4-way image classification set "fp2" from GitHub (KeshavRathii/Tomato-leaf-disease-detection-using-ViT); label vocabulary: tomato brown spots, tomato blight leaf, tomato healthy, tomato leaf yellow virus.

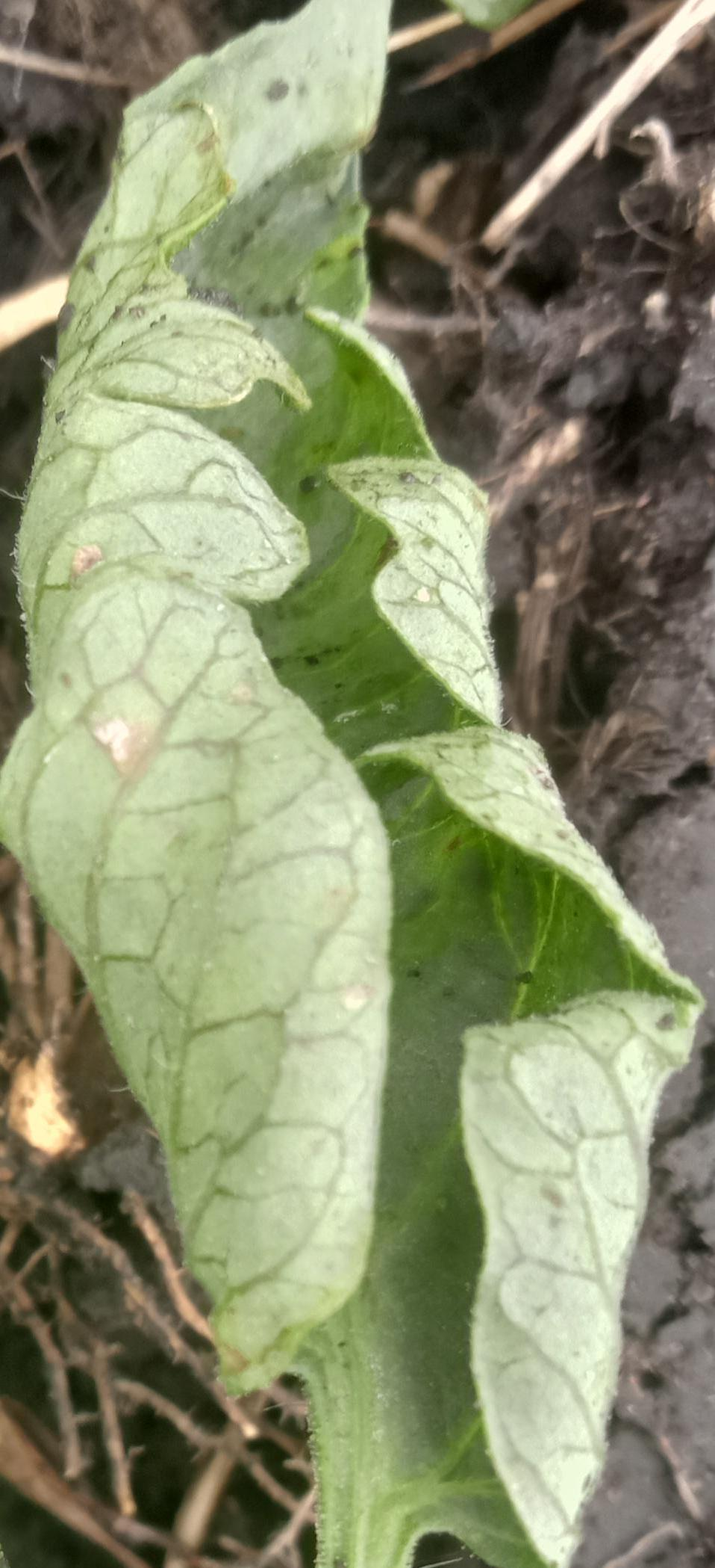
Label: tomato leaf yellow virus

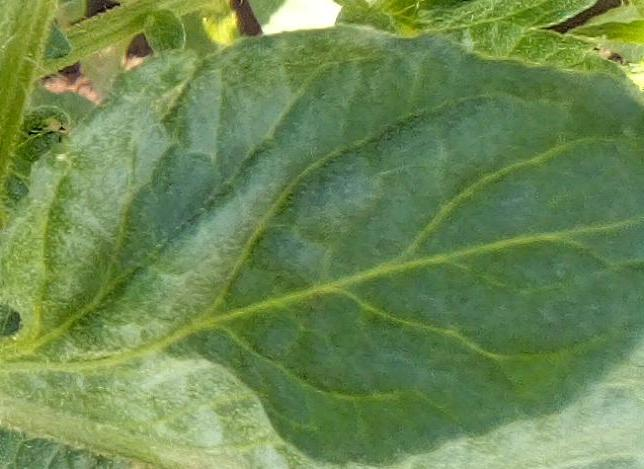
Label: tomato healthy

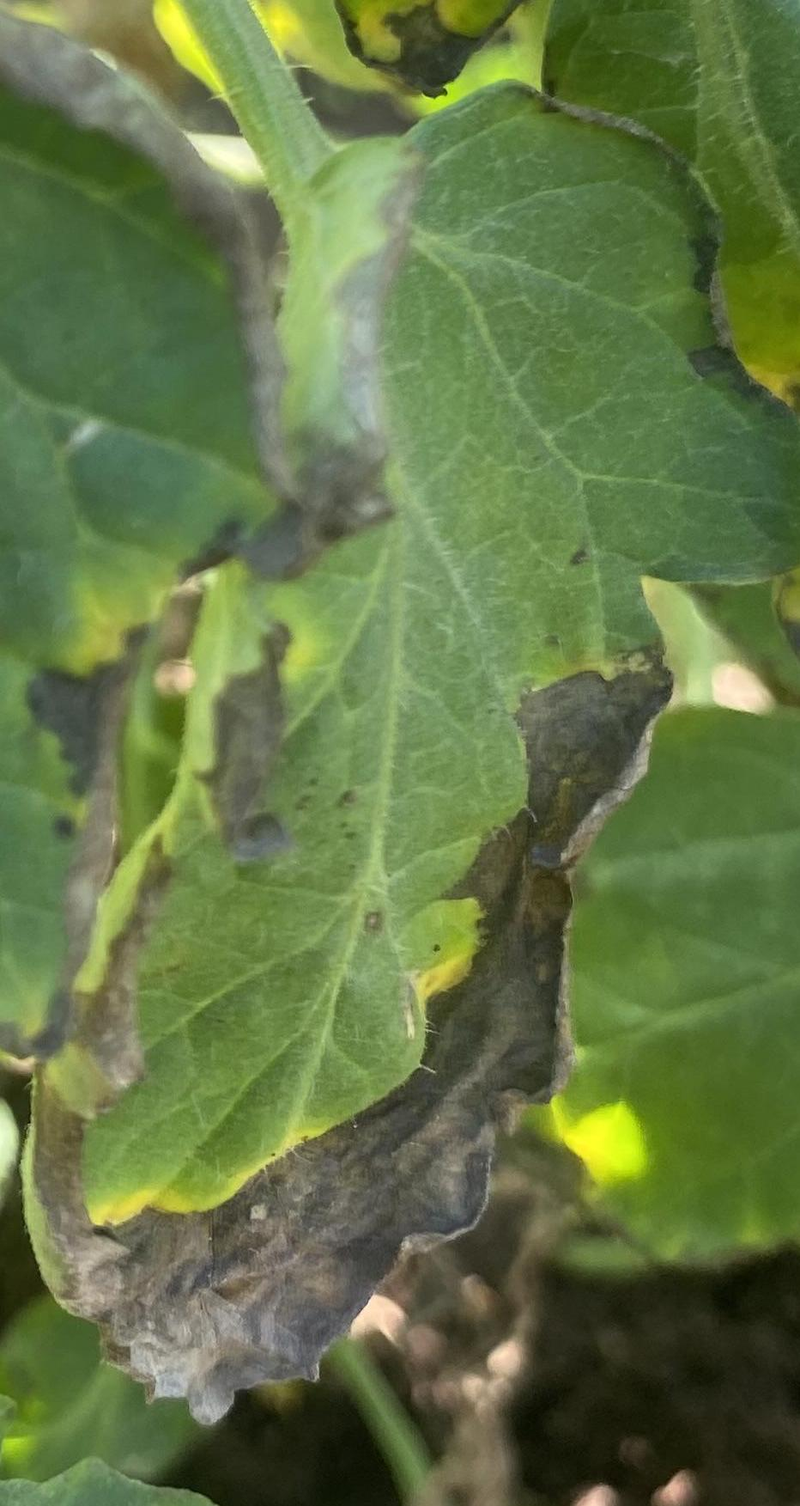
Label: tomato brown spots

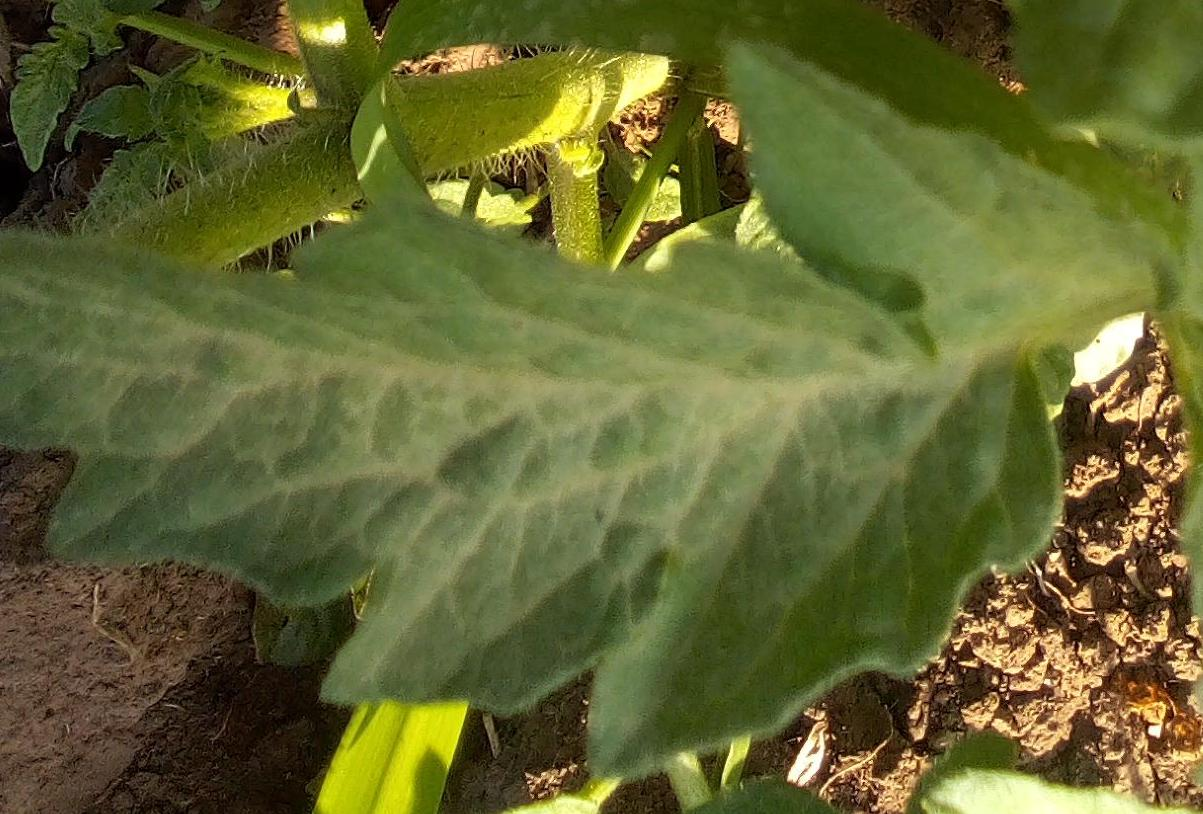
Label: tomato healthy

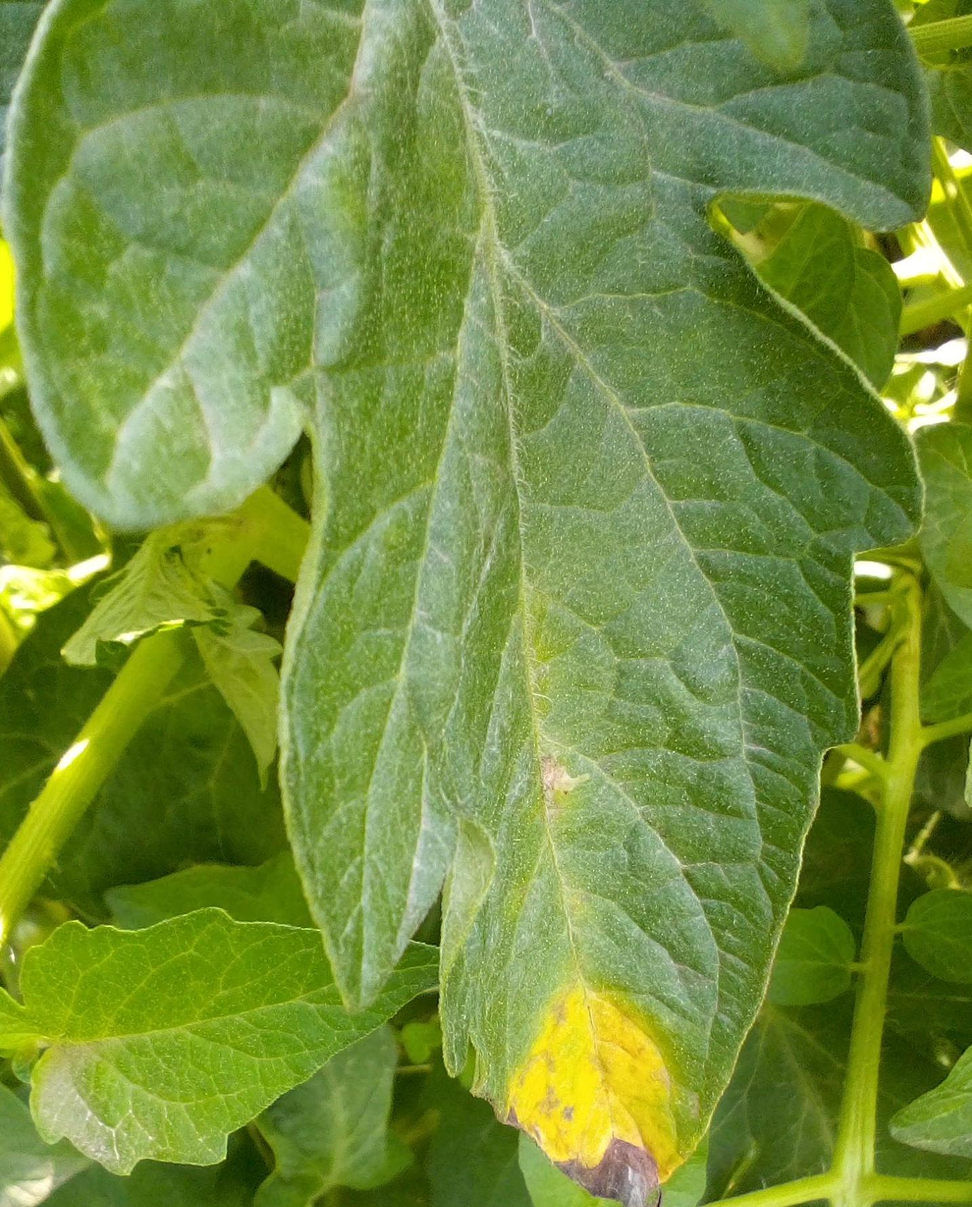
Label: tomato blight leaf

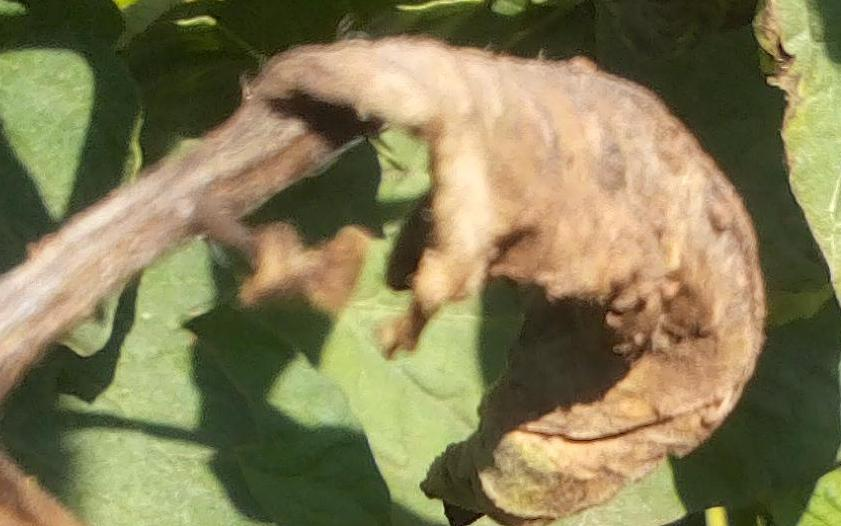
Label: tomato blight leaf
